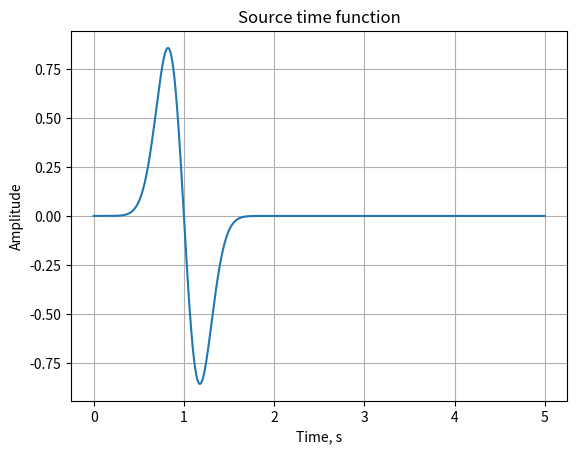
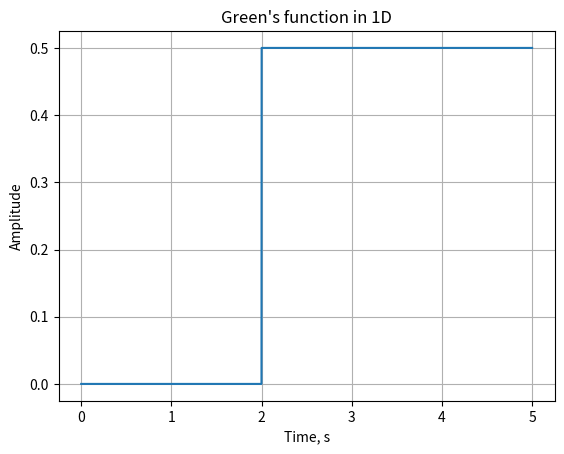
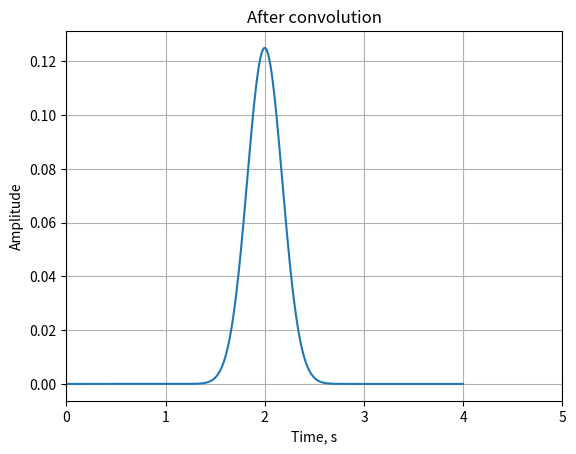
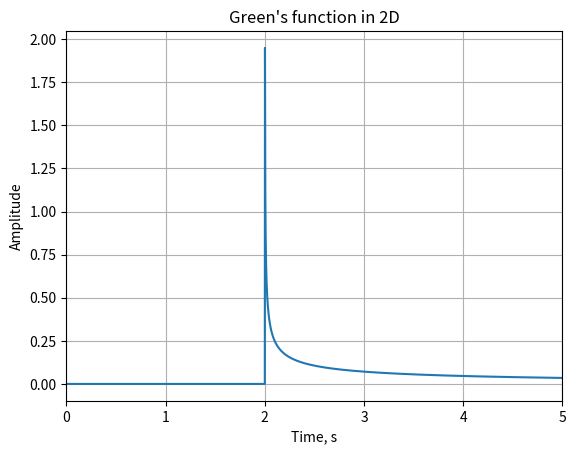
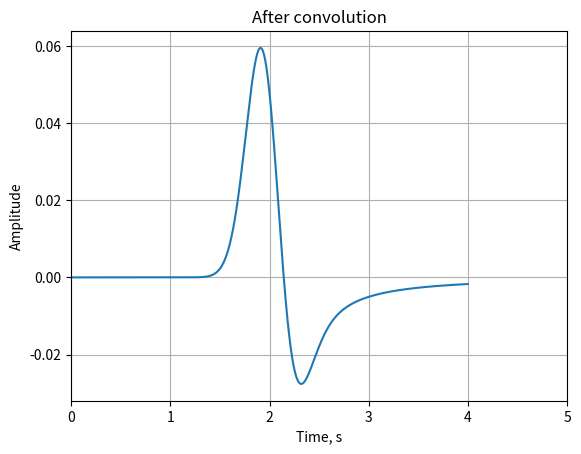
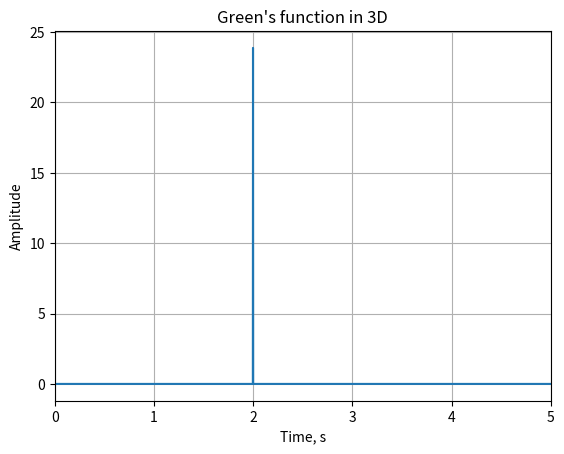
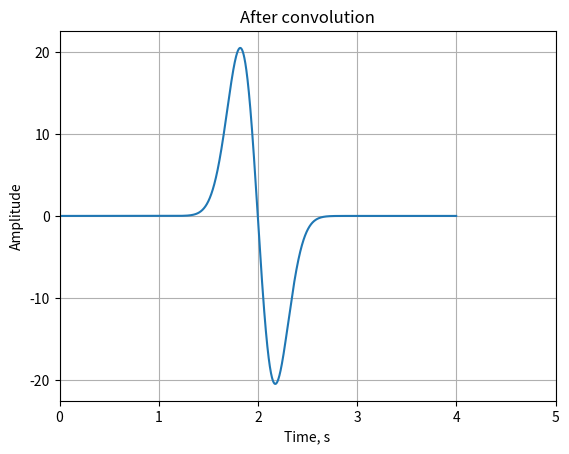

Python code for these plots, in order:
# Import Libraries
%matplotlib inline
import numpy as np
import matplotlib.pyplot as plt

#Initial parameters
c = 1.           # velocity m/s 
r = 2.           # distance from source
tmax = 5.        # length of seismogram (s)
f0 = 1          # Frequency (Hz)
nt = 3000       # number of time samples
dt = tmax/nt    # time increment
ts=0            # source time


# Geometry
xs=0            # coordinates of source
ys=0
zs=0

xr=r            # coordinates of receiver
yr=0
zr=0

# Defining time

for i in range (nt+1):
    t=(np.arange(0,i)*dt)
time=np.zeros(nt) 
time[0:nt]=t

# Defining source time function

p=1./f0          # period
t0 = p/dt        # defining t0
sigma=4./p      

# Initialization of source-time function
src=np.zeros(nt) 
source=np.zeros(nt)

# Initialization of first derivative of gaussian
for it in range(nt):
    t=(it-t0)*dt
    src[it]=-2*sigma*t*np.exp(-(sigma*t)**2)
source[0:nt]=src

# Plotting of source time function
plt.plot(time, src)
plt.title('Source time function')
plt.xlabel('Time, s')
plt.ylabel('Amplitude')
plt.grid()
plt.show()

# Calculating Green's function in 1D

G=np.zeros(nt)      # initialization G with zeros

for i in range (nt):
    if (((time[i]-ts)-abs(xr-xs)/c)>=0):
        G[i]=1./(2*c)
    else:
        G[i]=0

# Plotting Green's function in 1D
plt.plot(time, G)
plt.title("Green's function in 1D" )
plt.xlabel("Time, s")
plt.ylabel("Amplitude")
plt.grid()
plt.show()

# Convolution of Green's function with the 1st derivative of a Gaussian
G1=np.convolve(G, source*dt)[:len(G)]

# Plotting convolved Green's function in 1D
plt.plot(time-t0*dt, G1)
plt.title('After convolution')
plt.xlabel('Time, s')
plt.ylabel('Amplitude')
plt.xlim (0, tmax)
plt.grid()
plt.show()

# Calculation of Green's function for 2D

G=np.zeros(nt)                    # initialization G with zeros
r=np.sqrt((xs-xr)**2+(ys-yr)**2)

for i in range (nt):
    if (((time[i]-ts)-abs(xr-xs)/c)>0):
        G[i]=(1./(2*np.pi*c**2))*(1./np.sqrt((time[i]-ts)**2-(r**2/c**2)))
    else:
        G[i]=0
           
# Plotting Green's function in 2D
plt.plot(time, G)
plt.title("Green's function in 2D" )
plt.xlabel("Time, s")
plt.ylabel("Amplitude")
plt.xlim((0, tmax))
plt.grid()
plt.show()

# Convolution of Green's function with the 1st derivative of a Gaussian
G2=np.convolve(G, source*dt)[:len(G)]

# Plotting convolved Green's function in 1D
plt.plot(time-t0*dt,G2)
plt.title('After convolution')
plt.xlabel('Time, s')
plt.ylabel('Amplitude')
plt.xlim((0, tmax))
plt.grid()
plt.show()

# Calculation of Green's function for 3D case

G=np.zeros(nt)                               # initialization G with zeros

# Defining time
for i in range (nt+1):
    t=(np.arange(0,i)*dt)
new_time=np.zeros(nt) 
new_time[0:nt]=t
new_time=t[2]-t[1]

r=np.sqrt((xs-xr)**2+(ys-yr)**2+(zs-zr)**2)     # defining the distance to receiver
amp=1./(4*np.pi*(c**2)*r)                       # defining amplitudes
t_arr=ts+(r/c)                               # time arrival
i_arr=t_arr//new_time
b=int(i_arr)
G[b]= amp/dt

# Plotting Green's function in 3D
plt.plot(time, G)
plt.title("Green's function in 3D" )
plt.xlabel("Time, s")
plt.ylabel("Amplitude")
plt.xlim((0, tmax))
plt.grid()
plt.show()

# Convolution of Green's function with the 1st derivative of a Gaussian
G3=np.convolve(G, source)[:len(G)]

# Plotting convolved Green's function in 1D
plt.plot(time-t0*dt, G3)
plt.title('After convolution')
plt.xlabel('Time, s')
plt.ylabel('Amplitude')
plt.xlim (0, tmax)
plt.grid()
plt.show()
